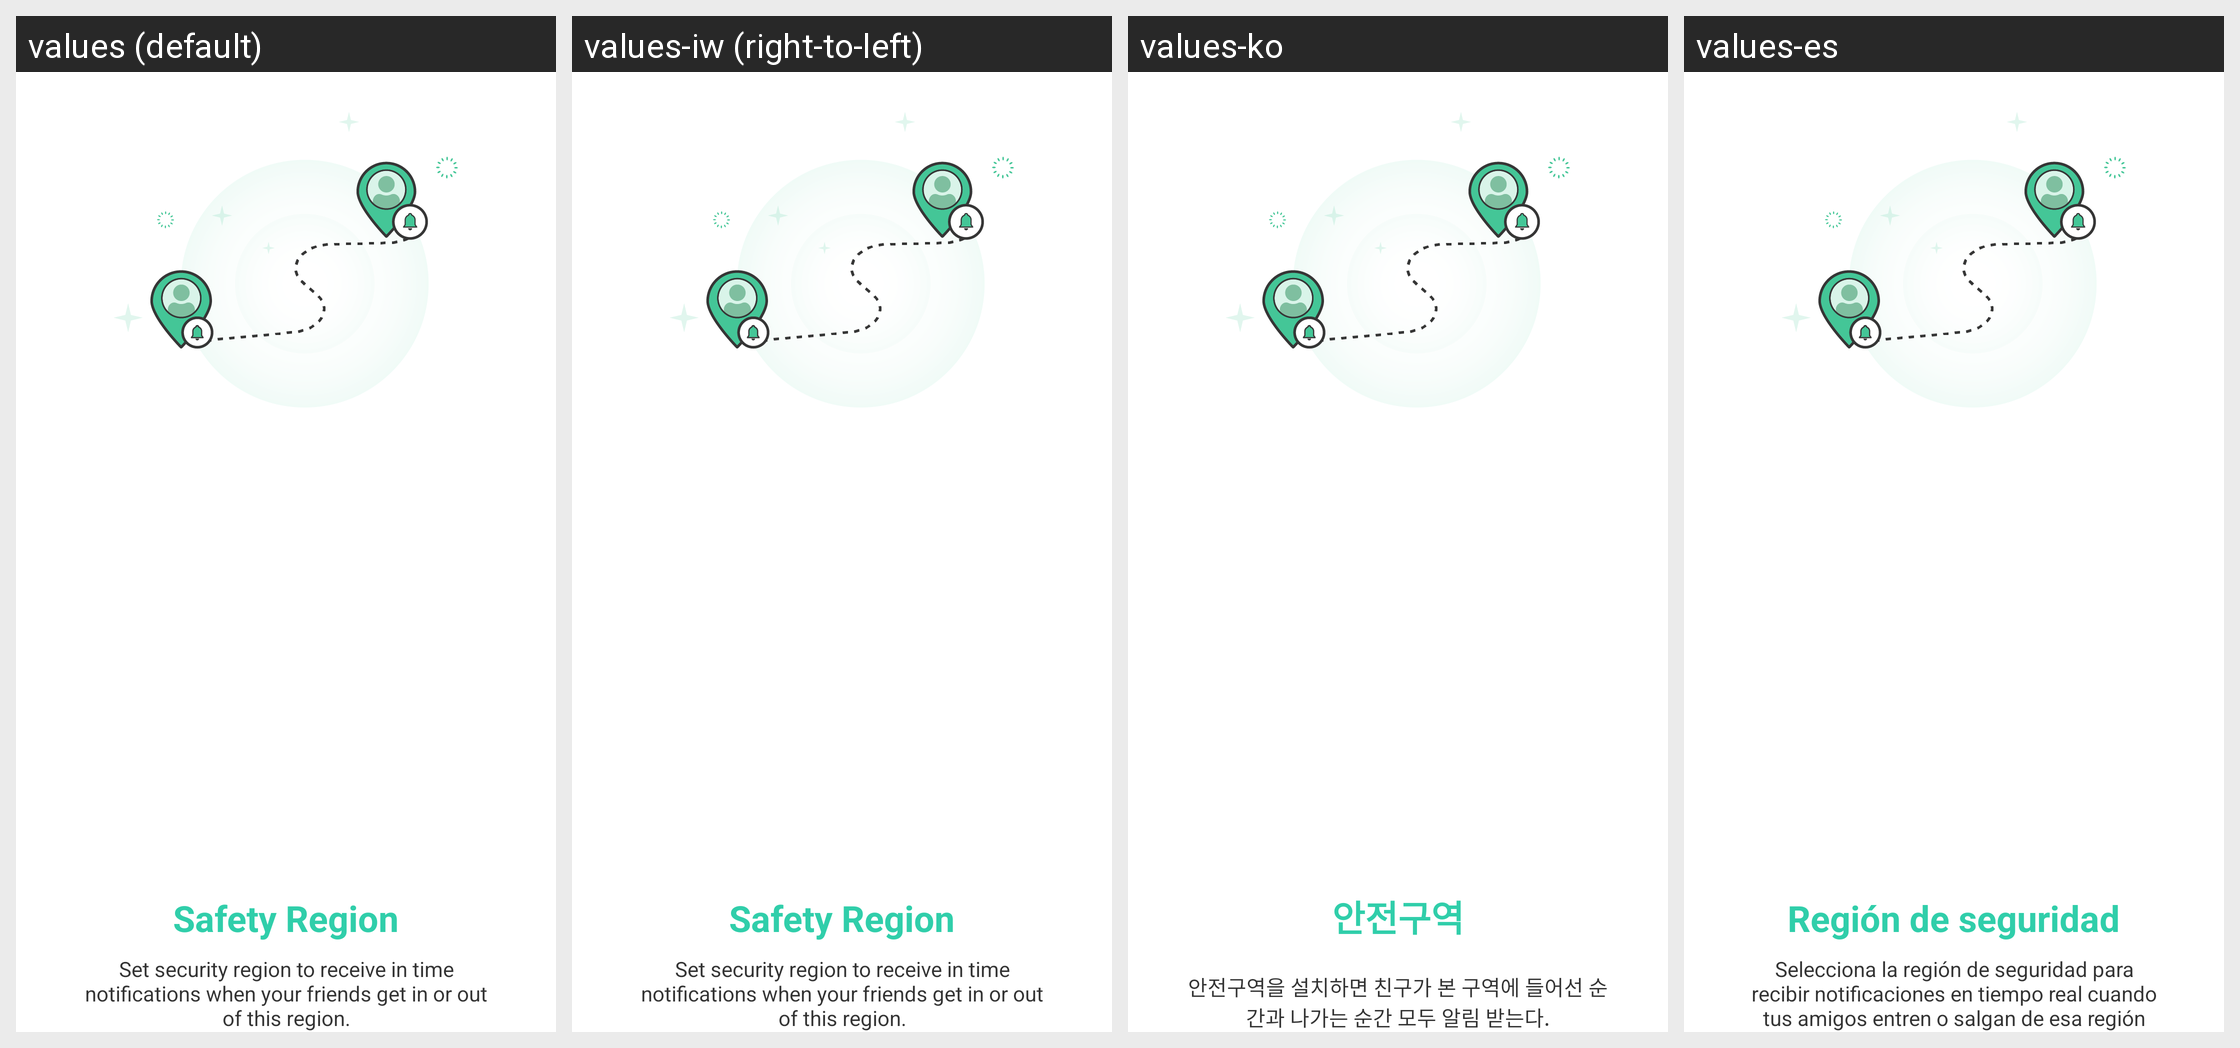

Here is an Android app screen in its default locale and in the app's own translations. Write out the translated-string differences for the strings that appear on this screen.
Android screen res/layout/guide_content05.xml rendered under 4 locales, left to right: values (default), values-iw (right-to-left), values-ko, values-es. Device: Nexus 5 (rendered at 1080×1920; each locale shown at half size, 540×960, under a caption strip naming it); theme AppTheme.
Other locales in the repository, not shown: values-ar, values-ca, values-de, values-en-rSS, values-en-rXX, values-es-rUS, values-fa, values-fr, values-in, values-it, values-ja, values-nl, values-pt, values-ro, values-ru, values-sk, values-sv, values-tr, values-vi, values-zh, values-zh-rCN, values-zh-rHK, values-zh-rTW.
Strings drawn on this screen, with the default value and each locale's value (text and hints the layout hard-codes, and strings that could not be matched under every locale, appear in the picture but are not listed):

guide_content5
  values: Set security region to receive in time notifications when your friends get in or out of this region.
  values-iw: Set security region to receive in time notifications when your friends get in or out of this region.  [not translated; the default value is used]
  values-ko: 안전구역을 설치하면 친구가 본 구역에 들어선 순간과 나가는 순간 모두 알림 받는다.
  values-es: Selecciona la región de seguridad para recibir notificaciones en tiempo real cuando tus amigos entren o salgan de esa región

guide_title5
  values: Safety Region
  values-iw: Safety Region  [not translated; the default value is used]
  values-ko: 안전구역
  values-es: Región de seguridad
